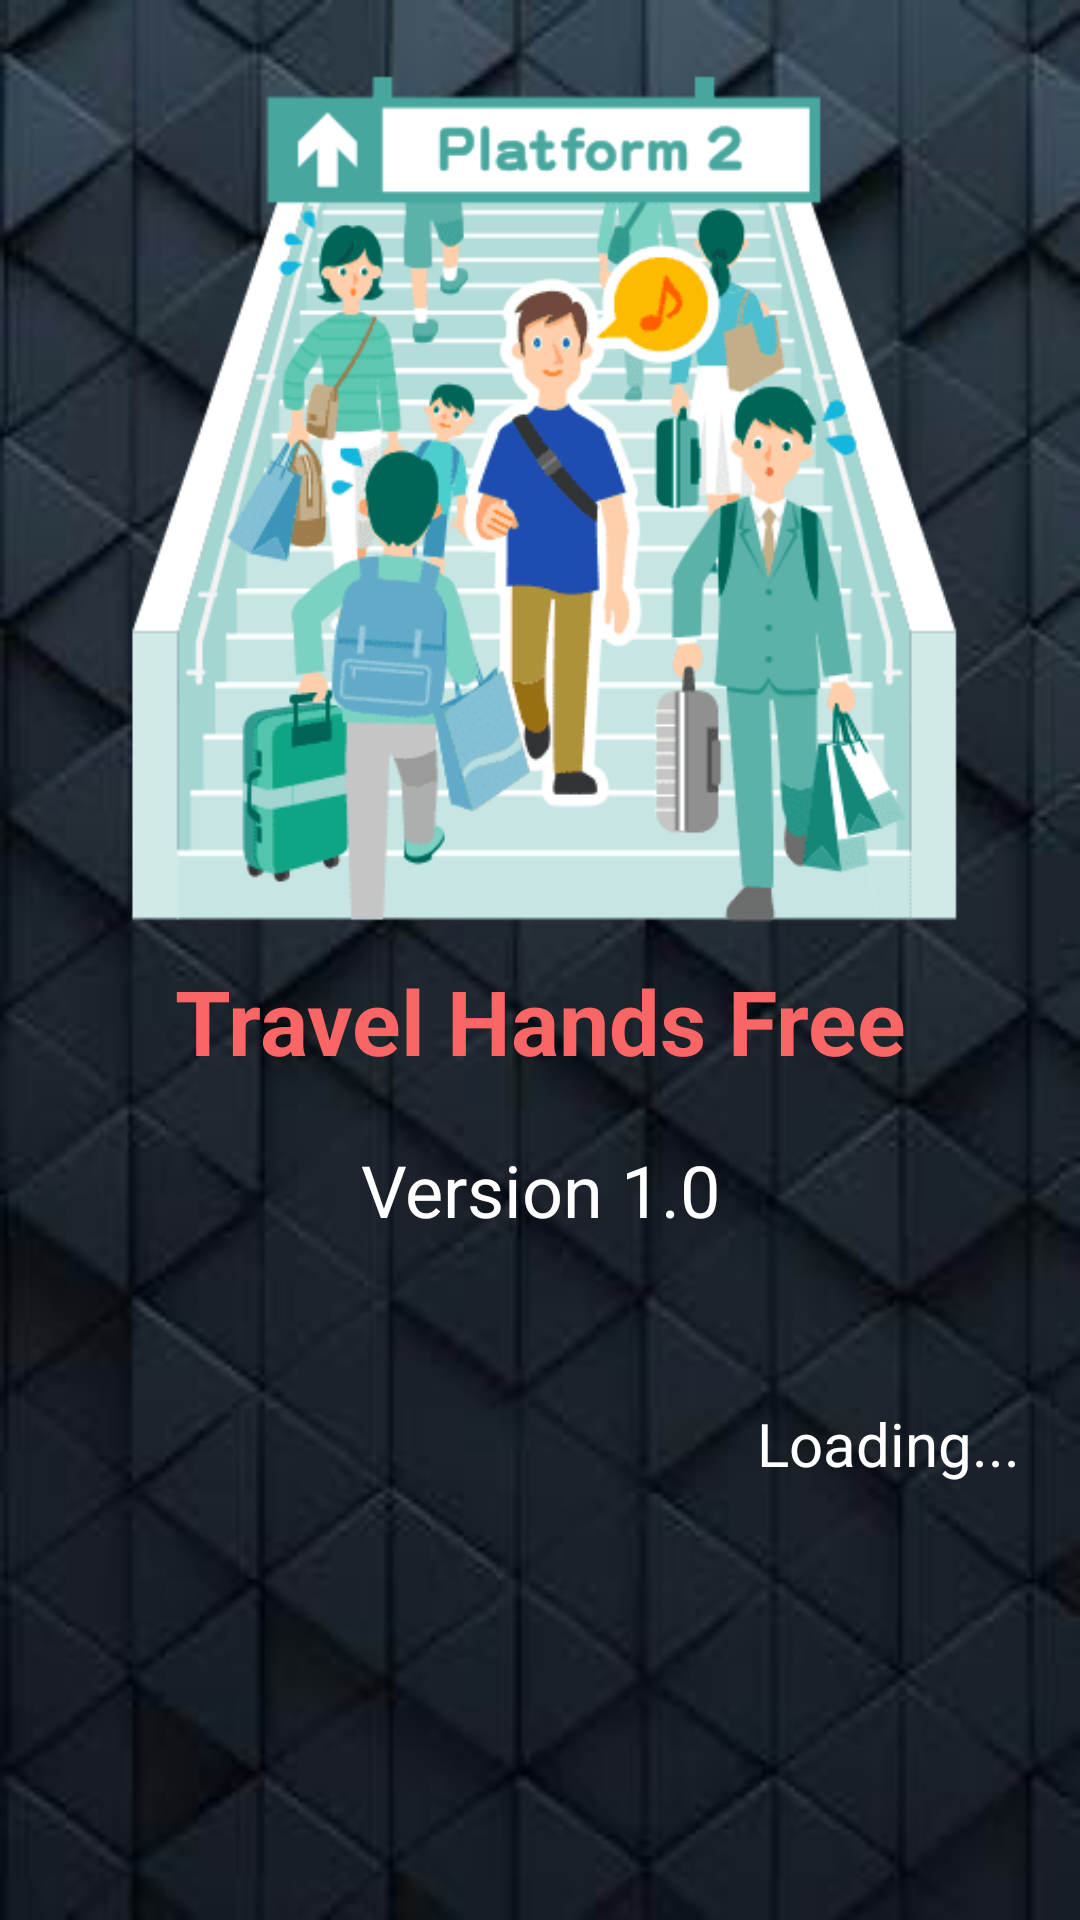

Layout XML and referenced resources for this Android screen:
<!-- AndroidManifest.xml: application theme AppTheme -->
<!-- res/layout/activity_splashscreen.xml -->
<?xml version="1.0" encoding="utf-8"?>
<ScrollView xmlns:android="http://schemas.android.com/apk/res/android"
    xmlns:app="http://schemas.android.com/apk/res-auto"
    xmlns:tools="http://schemas.android.com/tools"
    android:layout_width="match_parent"
    android:layout_height="match_parent"
    android:fillViewport="true">


    <LinearLayout
        android:layout_width="match_parent"
        android:layout_height="match_parent"
        tools:context=".activitycontrollers.SplashScreenActivity"
        android:background="@drawable/Background"
        android:orientation="vertical"

        android:padding="20dp">


        <ImageView
            android:id="@+id/imageView"
            android:layout_width="match_parent"
            android:layout_height="300dp"
            android:src="@drawable/logo" />

        <TextView
            android:id="@+id/textView"
            android:layout_width="match_parent"
            android:layout_height="wrap_content"
            android:gravity="center"
            android:text="@string/app_name"
            android:textColor="@color/colorAccent"
            android:textSize="30sp"
            android:textStyle="bold"

            />

        <TextView
            android:id="@+id/textView2"
            android:layout_width="match_parent"
            android:layout_height="wrap_content"
            android:layout_marginTop="20dp"
            android:gravity="center"
            android:text="@string/VERSION"
            android:textColor="#ffffff"
            android:textSize="24sp" />

        <TextView
            android:id="@+id/textView3"
            android:layout_width="match_parent"
            android:layout_height="wrap_content"
            android:text="@string/LOADING"
            android:textColor="#ffffff"
            android:textSize="20sp"
            android:gravity="right"
            android:layout_marginTop="55dp"
            />

    </LinearLayout></ScrollView>
<!-- resources referenced by this layout -->
<resources>
  <color name="colorAccent">#fa6565</color>
  <!-- drawable Background: jpg bitmap (drawable, 10406 bytes) -->
  <!-- drawable logo: png bitmap (drawable, 23641 bytes) -->
  <string name="LOADING">Loading...</string>
  <string name="VERSION">Version 1.0</string>
  <string name="app_name">Travel Hands Free</string>
  <style name="AppTheme" parent="Theme.AppCompat.Light.DarkActionBar">
          
          <item name="colorPrimary">@color/colorPrimary</item>
          <item name="colorPrimaryDark">@color/colorPrimaryDark</item>
          <item name="colorAccent">@color/colorAccent</item>
      </style>
  <color name="colorPrimary">#008577</color>
  <color name="colorPrimaryDark">#00574B</color>
</resources>
